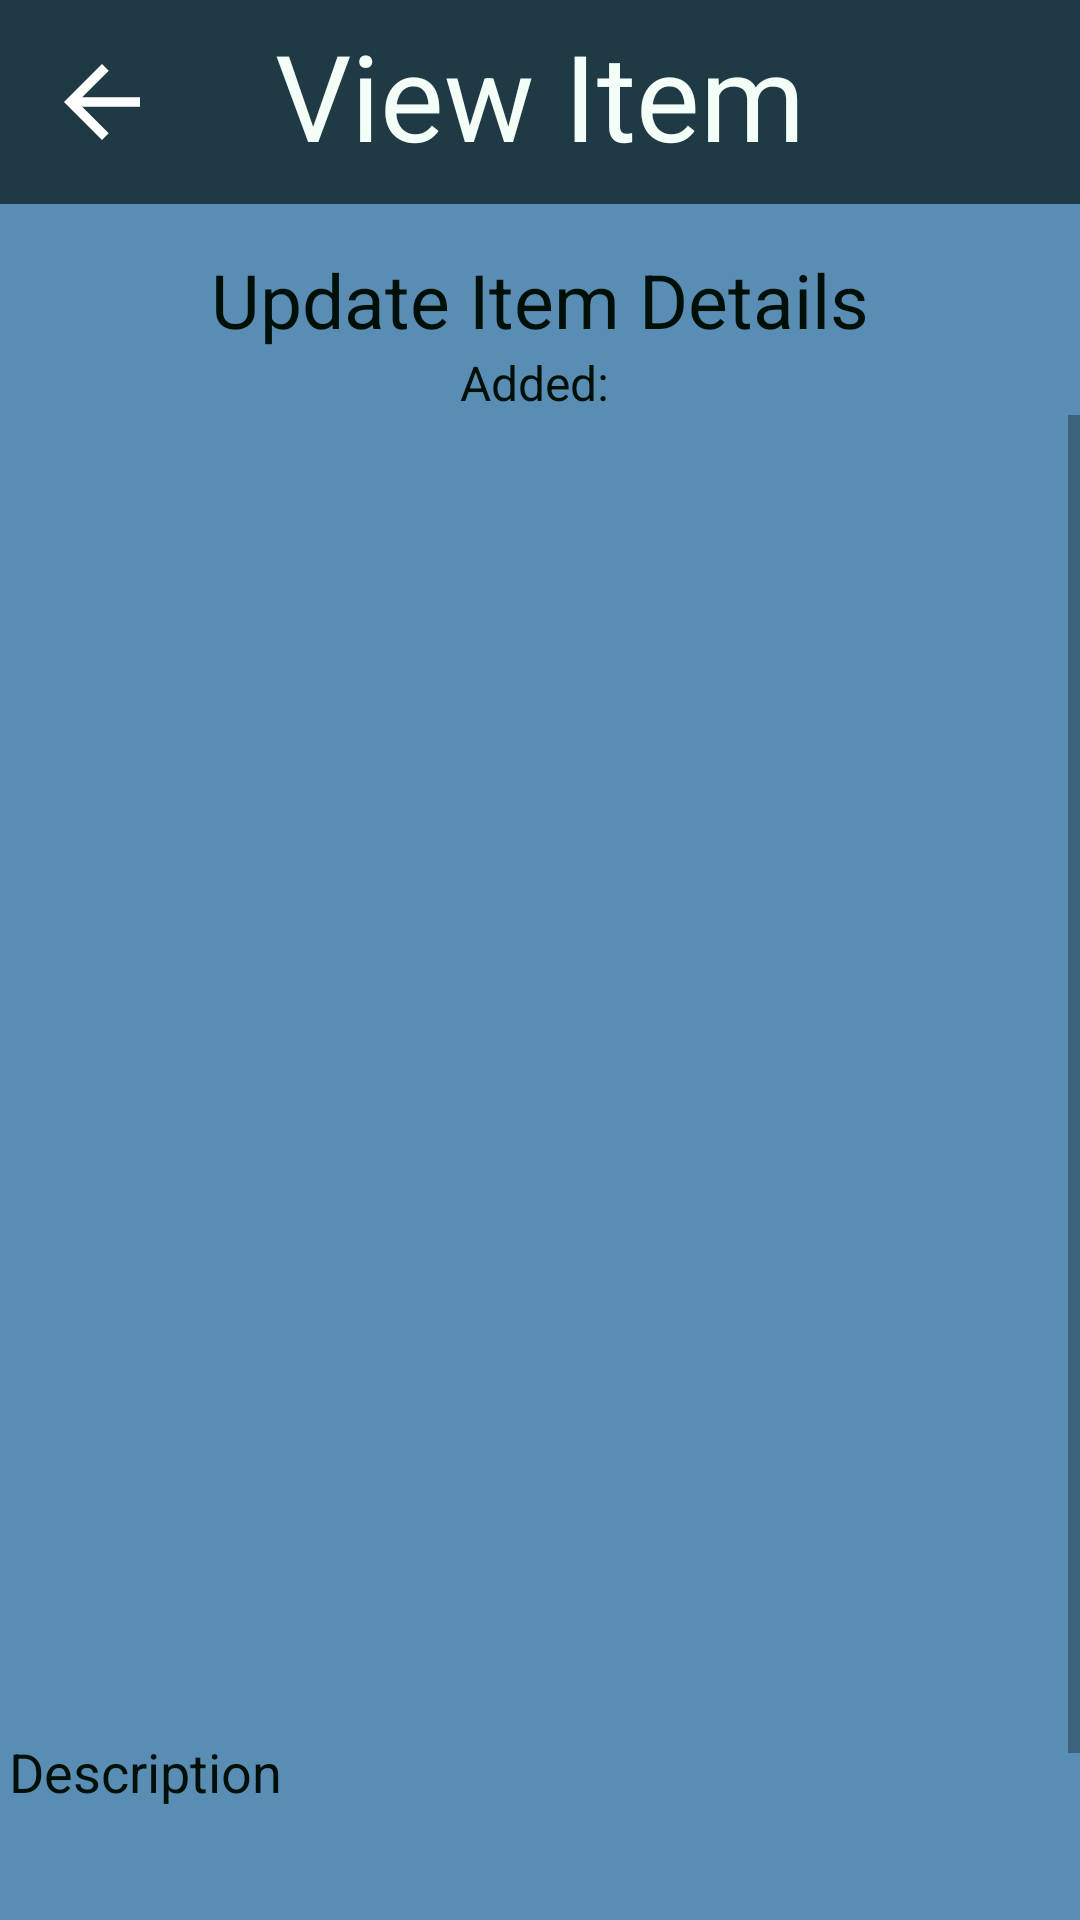

Produce the Android XML layout that renders to this screen, including the resource entries it uses.
<!-- AndroidManifest.xml: application theme Theme.Collecto -->
<!-- res/layout/activity_view_item.xml -->
<?xml version="1.0" encoding="utf-8"?>
<RelativeLayout xmlns:android="http://schemas.android.com/apk/res/android"
    xmlns:app="http://schemas.android.com/apk/res-auto"
    xmlns:tools="http://schemas.android.com/tools"
    android:layout_width="match_parent"
    android:layout_height="match_parent"
    android:background="@drawable/background"
    tools:context=".ViewItem">

    <RelativeLayout
        android:id="@+id/rlViewItemHead"
        android:layout_width="match_parent"
        android:layout_height="68dp"
        android:background="#A6000F08"
        app:layout_constraintTop_toTopOf="parent"
        tools:layout_editor_absoluteX="1dp">

        <ImageButton
            android:id="@+id/imgViewBtnBack"
            android:layout_width="48dp"
            android:layout_height="match_parent"
            android:layout_marginStart="10dp"
            android:layout_marginTop="10dp"
            android:layout_marginEnd="10dp"
            android:layout_marginBottom="10dp"
            android:background="@android:color/transparent"
            android:padding="5dp"
            android:scaleType="fitCenter"
            android:src="@drawable/arrow"
            tools:ignore="SpeakableTextPresentCheck" />

        <TextView
            android:id="@+id/lblViewItemMain"
            android:layout_width="match_parent"
            android:layout_height="match_parent"
            android:layout_marginTop="5sp"
            android:text="View Item"
            android:textAlignment="center"
            android:textColor="@color/c_white"
            android:textSize="40sp" />
    </RelativeLayout>

    <TextView
        android:id="@+id/lblViewItemSub"
        android:layout_width="match_parent"
        android:layout_height="wrap_content"
        android:layout_marginTop="15sp"
        android:text="Update Item Details"
        android:textAlignment="center"
        android:textColor="@color/c_black"
        android:textSize="25sp"
        android:layout_below="@id/rlViewItemHead"/>

    <TextView
        android:id="@+id/lblViewDate"
        android:layout_width="match_parent"
        android:layout_height="wrap_content"
        android:text="Added: "
        android:textAlignment="center"
        android:textColor="@color/c_black"
        android:textSize="16sp"
        android:layout_below="@id/lblViewItemSub"/>

    <ScrollView
        android:id="@+id/svView"
        android:layout_width="match_parent"
        android:layout_height="match_parent"
        android:layout_below="@id/lblViewDate">

        <LinearLayout
            android:layout_width="match_parent"
            android:layout_height="wrap_content"
            android:orientation="vertical"
            tools:layout_editor_absoluteX="1dp"
            tools:layout_editor_absoluteY="69dp">

            <Space
                android:layout_width="match_parent"
                android:layout_height="20dp" />

            <ImageView
                android:id="@+id/imgItemView"
                android:layout_width="match_parent"
                android:layout_height="400dp"
                android:scaleType="fitCenter" />

            <Space
                android:layout_width="match_parent"
                android:layout_height="20dp" />

            <TextView
                android:id="@+id/lblItemDesc"
                android:layout_width="match_parent"
                android:layout_height="wrap_content"
                android:layout_marginLeft="3dp"
                android:text="Description"
                android:textColor="@color/c_black"
                android:textSize="18sp" />

            <EditText
                android:id="@+id/edtViewItemDesc"
                android:layout_width="match_parent"
                android:layout_height="wrap_content"
                android:ems="10"
                android:gravity="start|top"
                android:inputType="textMultiLine"
                android:minHeight="100dp"
                android:textColor="@color/c_black" />

        </LinearLayout>

    </ScrollView>

</RelativeLayout>
<!-- resources referenced by this layout -->
<resources>
  <color name="c_black">#000F08</color>
  <color name="c_white">#F4FFF8</color>
  <!-- drawable arrow (drawable) -->
  <vector xmlns:android="http://schemas.android.com/apk/res/android"
      android:width="24dp"
      android:height="24dp"
      android:tint="#FFFFFF"
      android:viewportWidth="24"
      android:viewportHeight="24">
      <path
          android:fillColor="@color/c_white"
          android:pathData="M20,11H7.83l5.59,-5.59L12,4l-8,8 8,8 1.41,-1.41L7.83,13H20v-2z" />
  </vector>
  <!-- drawable background: jpg bitmap (drawable-nodpi, 25715 bytes) -->
  <style name="Theme.Collecto" parent="Theme.MaterialComponents.DayNight.NoActionBar">
          <item name="android:windowAnimationStyle">@null</item>
          
          <item name="colorPrimary">@color/c_blue</item>
          <item name="colorPrimaryVariant">@color/c_blue</item>
          <item name="colorOnPrimary">@color/c_white</item>
          
          <item name="colorSecondary">@color/teal_200</item>
          <item name="colorSecondaryVariant">@color/teal_700</item>
          <item name="colorOnSecondary">@color/c_black</item>
          
          <item name="android:statusBarColor" tools:targetApi="l">?attr/colorPrimaryVariant</item>
          
      </style>
  <color name="c_blue">#006992</color>
  <color name="teal_200">#FF03DAC5</color>
  <color name="teal_700">#FF018786</color>
</resources>
